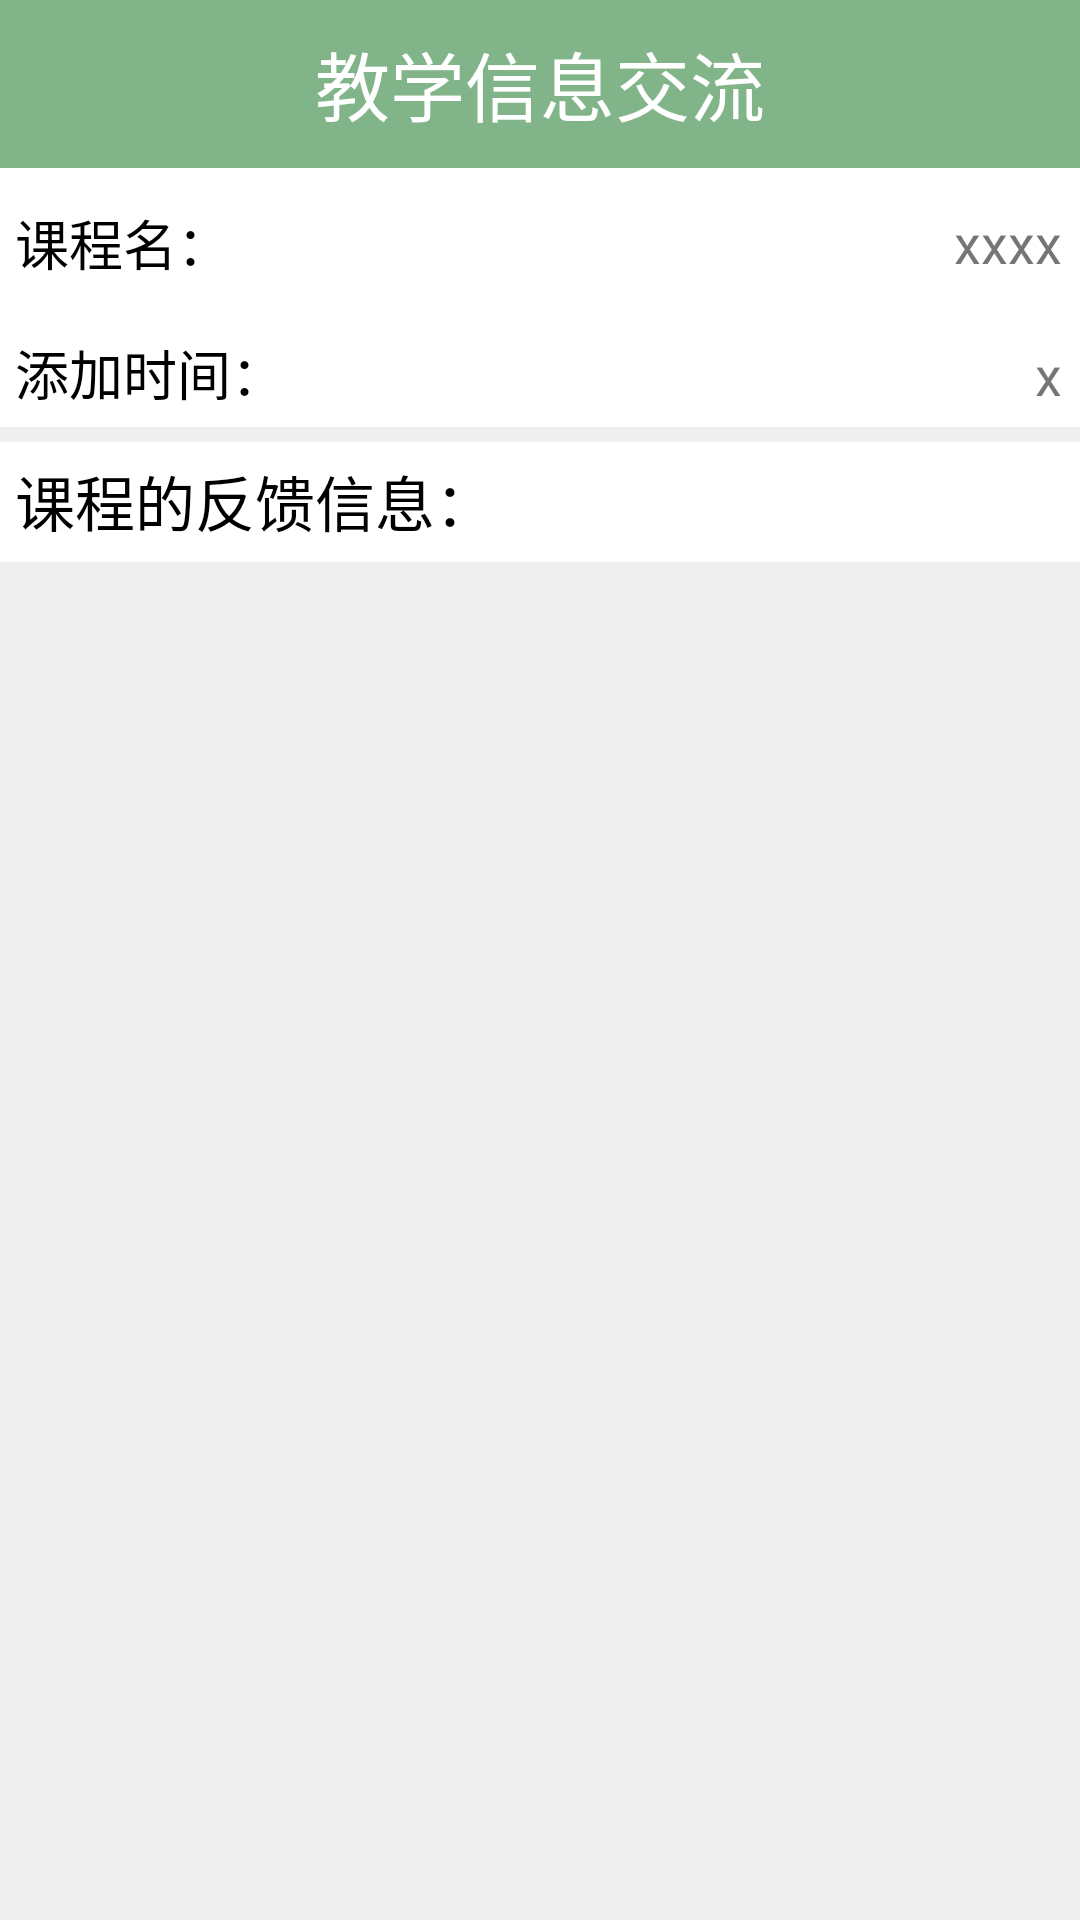

Reconstruct the res/layout file that produces this screen, plus the resources it refers to.
<!-- AndroidManifest.xml: application theme Fullscreen -->
<!-- res/layout/activity_feed_back_teacher.xml -->
<?xml version="1.0" encoding="utf-8"?>
<LinearLayout xmlns:android="http://schemas.android.com/apk/res/android"
    android:layout_width="match_parent"
    android:layout_height="match_parent"
    android:orientation="vertical"
    android:background="@color/bg_gray"
    >
    <include layout="@layout/inc_head_bar"/>
    <LinearLayout
        android:layout_width="match_parent"
        android:layout_height="wrap_content"
        android:orientation="vertical"
        android:background="@color/white">
        <RelativeLayout
            android:layout_width="wrap_content"
            android:layout_height="wrap_content"
            android:padding="5dp">
            <TextView
                android:layout_width="90dp"
                android:layout_height="40dp"
                android:text="@string/course_name"
                android:textSize="18sp"
                android:textColor="@color/black"
                android:gravity="center_vertical"/>
            <TextView
                android:id="@+id/course_title"
                android:layout_width="wrap_content"
                android:layout_height="40dp"
                android:textSize="18sp"
                android:padding="1dp"
                android:layout_alignParentRight="true"
                android:gravity="center"
                android:text="xxxx"
                />
        </RelativeLayout>
        <LinearLayout
            android:layout_width="match_parent"
            android:layout_height="wrap_content"
            android:padding="5dp"
            android:orientation="horizontal">
            <TextView
                android:id="@+id/add_time"
                android:layout_width="90dp"
                android:layout_height="match_parent"
                android:text="添加时间："
                android:textSize="18sp"
                android:textColor="@color/black"
                android:gravity="left|top"
                />
            <TextView
                android:id="@+id/time"
                android:layout_width="match_parent"
                android:layout_height="wrap_content"
                android:padding="1dp"
                android:textSize="18sp"
                android:gravity="right|top"
                android:text="x"
                android:ellipsize="end"
                android:singleLine="false"
                />
        </LinearLayout>
    </LinearLayout>
    <TextView
        android:layout_width="match_parent"
        android:layout_height="40dp"
        android:text="课程的反馈信息："
        android:textSize="20sp"
        android:padding="5dp"
        android:textColor="@color/black"
        android:layout_marginTop="5dp"
        android:background="@color/white"
        />
    <ListView
        android:id="@+id/feed_back_list_view"
        android:layout_width="match_parent"
        android:layout_height="match_parent">

    </ListView>
</LinearLayout>
<!-- res/layout/inc_head_bar.xml (included above) -->
<?xml version="1.0" encoding="utf-8"?>
<RelativeLayout xmlns:android="http://schemas.android.com/apk/res/android"
    android:layout_width="match_parent"
    android:layout_height="?attr/actionBarSize"
    android:background="?attr/colorPrimary"
    android:padding="3dp">
    <TextView
        android:id="@+id/left"
        android:layout_width="50dp"
        android:layout_height="match_parent"
        android:layout_alignParentLeft="true"
        android:layout_centerVertical="true"
        android:drawableLeft="@drawable/back_selector"
        android:clickable="true"
        android:layout_marginLeft="5dp"
        android:visibility="gone"
        android:gravity="center"
        android:text="左边"/>
    <TextView
        android:id="@+id/title"
        android:layout_width="wrap_content"
        android:layout_height="wrap_content"
        android:layout_centerInParent="true"
        android:text="教学信息交流"
        android:textSize="25sp"
        android:textColor="@color/white"/>
    <TextView
        android:id="@+id/right"
        android:layout_width="50dp"
        android:layout_height="match_parent"
        android:text="右边"
        android:layout_marginRight="10dp"
        android:textSize="18sp"
        android:textColor="@drawable/bar_text_color_selector"
        android:gravity="center"
        android:visibility="gone"
        android:clickable="true"
        android:layout_centerVertical="true"
        android:layout_alignParentRight="true"/>
</RelativeLayout>
<!-- resources referenced by this layout -->
<resources>
  <color name="bg_gray">#efefef</color>
  <color name="black">#000000</color>
  <color name="white">#fff</color>
  <!-- drawable back_selector (drawable) -->
  <?xml version="1.0" encoding="utf-8"?>
  <selector xmlns:android="http://schemas.android.com/apk/res/android">
      <item android:state_pressed="true" android:drawable="@mipmap/back_pressed"/>
      <item android:drawable="@mipmap/back"/>
  </selector>
  <!-- drawable bar_text_color_selector (drawable) -->
  <?xml version="1.0" encoding="utf-8"?>
  <selector xmlns:android="http://schemas.android.com/apk/res/android">
      <item android:state_pressed="true" android:color="@color/gray_press"/>
      <item android:color="@color/white"/>
  </selector>
  <string name="course_name">课程名：</string>
  <style name="Fullscreen" parent="AppTheme">
          
          <item name="android:windowFullscreen">true</item>
          <item name="windowActionBar">false</item>
          <item name="windowNoTitle">true</item>
      </style>
  <color name="gray_press">#bbbbbb</color>
  <style name="AppTheme" parent="Theme.AppCompat.Light.NoActionBar">
          
          <item name="colorPrimary">@color/colorPrimary</item>
          <item name="colorPrimaryDark">@color/colorPrimaryDark</item>
          <item name="colorAccent">@color/colorAccent</item>
      </style>
  <color name="colorPrimary">#81B488</color>
  <color name="colorPrimaryDark">#303F9F</color>
  <color name="colorAccent">#81B488</color>
</resources>
